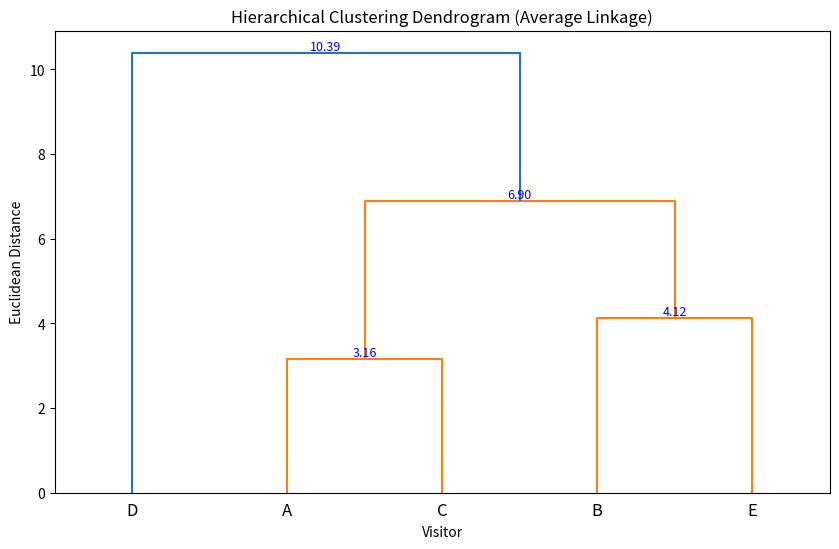

The script that saved this image:
import numpy as np
import pandas as pd
import scipy.cluster.hierarchy as sch
import matplotlib.pyplot as plt

# 输入数据
data = {
    'Visitor': ['A', 'B', 'C', 'D', 'E'],
    'Age': [34, 28, 31, 19, 24],
    'Number of visits per week': [2, 5, 3, 5, 4]
}

df = pd.DataFrame(data)

# 只提取数值列用于聚类
X = df[['Age', 'Number of visits per week']].values

# 计算距离矩阵并执行单链接层次聚类
linked = sch.linkage(X, method='average')

# 自定义绘图函数，在聚类图上标注距离
def plot_dendrogram_with_distances(linked, labels):
    plt.figure(figsize=(10, 6))
    dendro = sch.dendrogram(linked, labels=labels, distance_sort='ascending')
    
    # 获取坐标信息
    for i, d in enumerate(dendro['dcoord']):
        x = 0.5 * sum(dendro['icoord'][i][1:3])  # 水平坐标为中点
        y = d[1]  # 垂直坐标为分支高度
        plt.text(x, y, f'{y:.2f}', va='bottom', ha='center', fontsize=9, color='blue')  # 标注距离
    
    plt.title('Hierarchical Clustering Dendrogram (Average Linkage)')
    plt.xlabel('Visitor')
    plt.ylabel('Euclidean Distance')
    plt.show()

# 调用函数绘制并标注距离
plot_dendrogram_with_distances(linked, labels=df['Visitor'].values)
